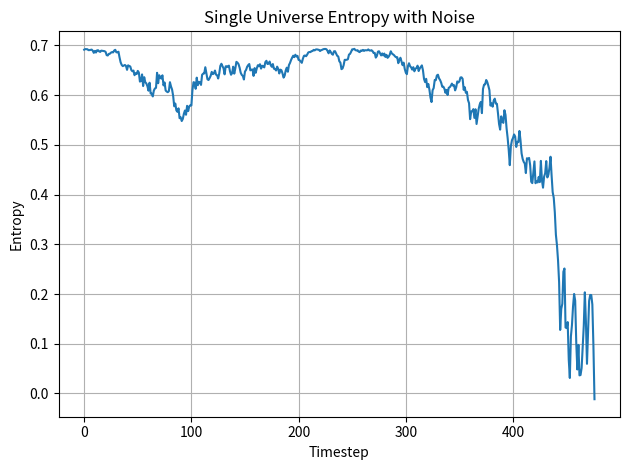

The script that saved this image: (Note: this script raises an exception after producing the figure.)
import numpy as np
import matplotlib.pyplot as plt

timesteps = 500
entropy_threshold = 1e-3
gamma = 0.02  # Noise level
use_noise = True

rho = np.eye(2) / 2
entropies = []


def apply_noise(rho, gamma=0.0):
    if gamma > 0.0:
        noise = gamma * np.random.randn(*rho.shape)
        noise = (noise + noise.T) / 2  # Hermitian
        rho += noise
        rho = (rho + rho.T) / 2
        rho /= np.trace(rho)
    return rho


def entropy(rho):
    eigvals = np.linalg.eigvalsh(rho)
    eigvals = eigvals[eigvals > 0]
    return -np.sum(eigvals * np.log(eigvals))

for t in range(timesteps):
    if use_noise:
        rho = apply_noise(rho, gamma)
    ent = entropy(rho)
    entropies.append(ent)
    if ent < entropy_threshold:
        break

plt.plot(entropies)
plt.title("Single Universe Entropy with Noise" if use_noise else "Entropy without Noise")
plt.xlabel("Timestep")
plt.ylabel("Entropy")
plt.grid(True)
plt.tight_layout()
plt.savefig("/mnt/data/single_universe_entropy_noise_v2.1.2.png")